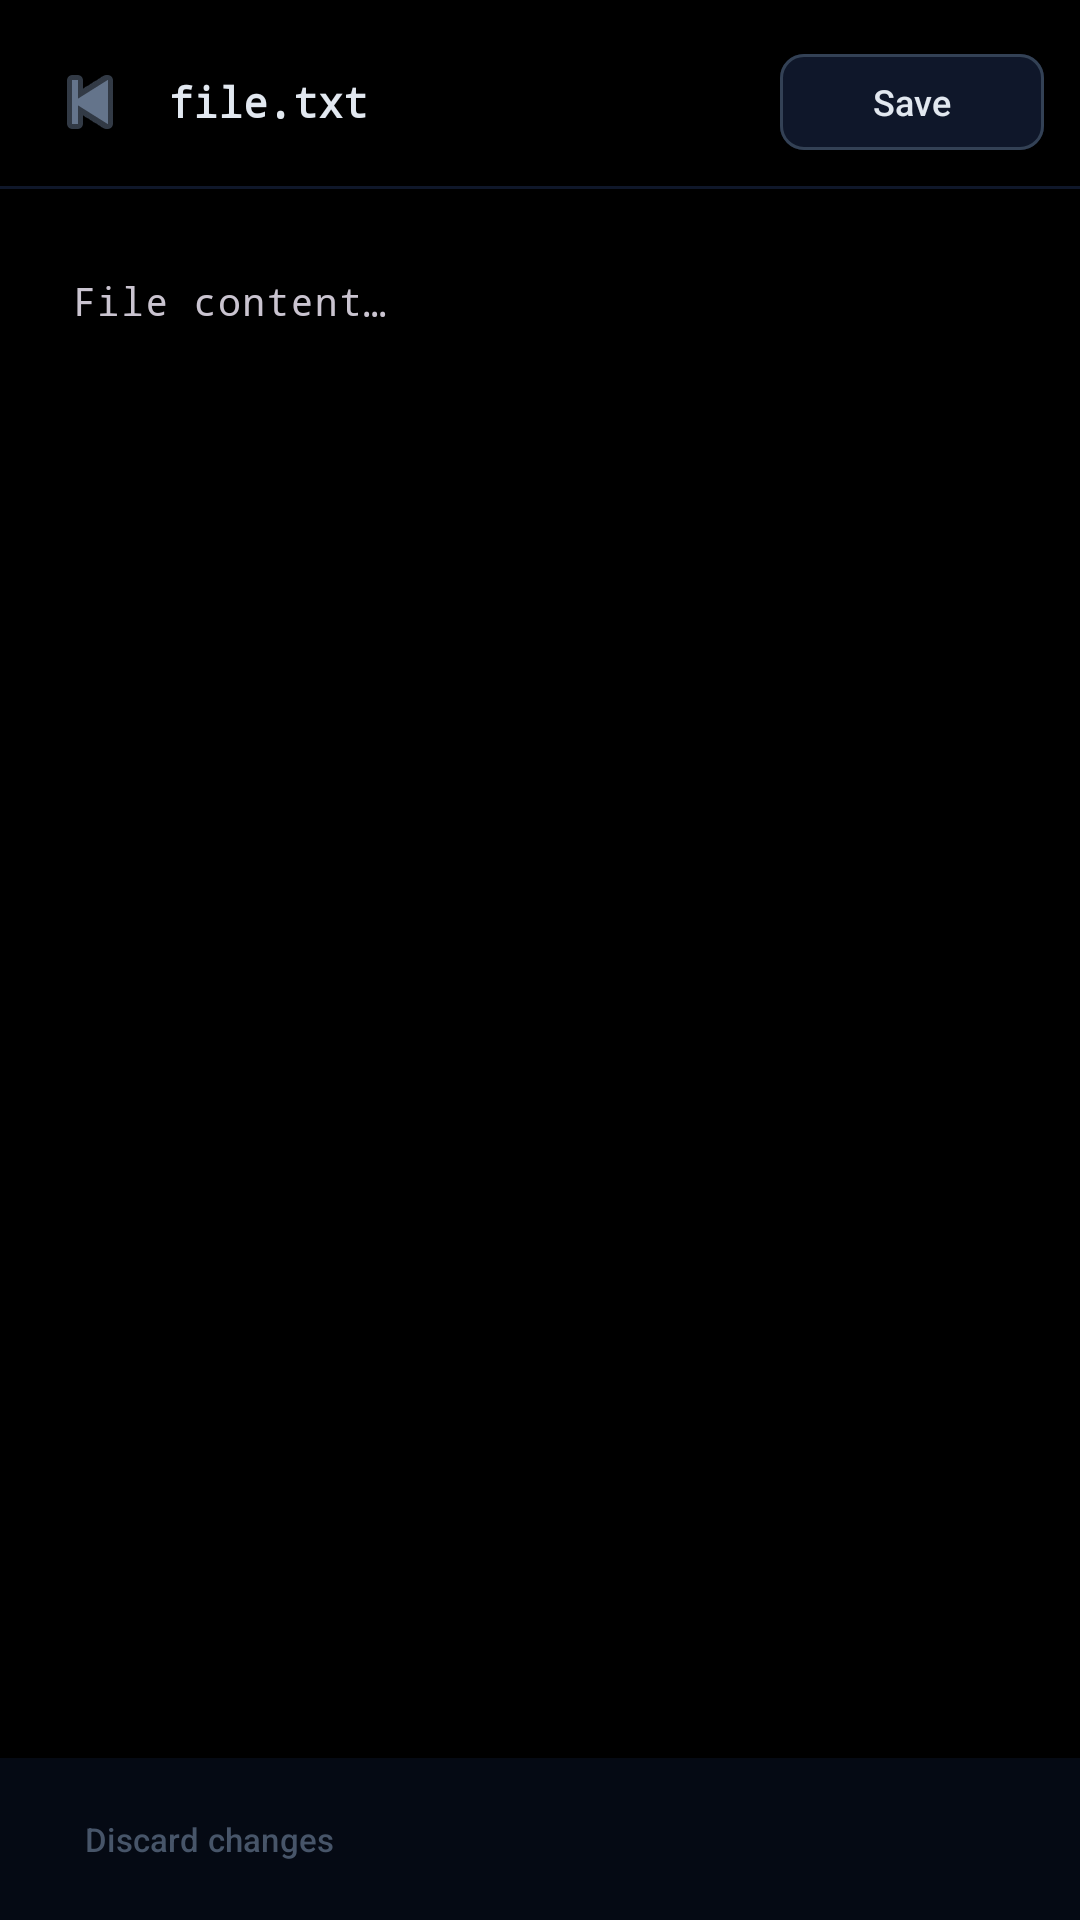

Here is an Android app screen rendered from its layout file. Give the layout XML and the strings, colors and styles it references.
<!-- AndroidManifest.xml: application theme Theme.GitLane -->
<!-- res/layout/activity_file_editor.xml -->
<?xml version="1.0" encoding="utf-8"?>
<LinearLayout
    xmlns:android="http://schemas.android.com/apk/res/android"
    xmlns:app="http://schemas.android.com/apk/res-auto"
    android:layout_width="match_parent"
    android:layout_height="match_parent"
    android:orientation="vertical"
    android:background="#000000">

    
    <LinearLayout
        android:layout_width="match_parent"
        android:layout_height="wrap_content"
        android:orientation="horizontal"
        android:gravity="center_vertical"
        android:paddingHorizontal="12dp"
        android:paddingTop="16dp"
        android:paddingBottom="10dp"
        android:background="#000000">

        
        <ImageButton
            android:id="@+id/btnBackEditor"
            android:layout_width="36dp"
            android:layout_height="36dp"
            android:background="?attr/selectableItemBackgroundBorderless"
            android:src="@android:drawable/ic_media_previous"
            app:tint="#64748B"
            android:contentDescription="Back"
            android:layout_marginEnd="8dp"/>

        
        <TextView
            android:id="@+id/tvEditorFileName"
            android:layout_width="0dp"
            android:layout_weight="1"
            android:layout_height="wrap_content"
            android:textSize="14sp"
            android:textStyle="bold"
            android:textColor="#E2E8F0"
            android:fontFamily="monospace"
            android:singleLine="true"
            android:ellipsize="middle"
            android:text="file.txt"/>

        
        <com.google.android.material.button.MaterialButton
            android:id="@+id/btnSave"
            android:layout_width="wrap_content"
            android:layout_height="32dp"
            android:text="Save"
            android:textSize="12sp"
            android:textColor="#E2E8F0"
            android:insetTop="0dp"
            android:insetBottom="0dp"
            android:paddingHorizontal="14dp"
            app:backgroundTint="#0F172A"
            app:strokeColor="#334155"
            app:strokeWidth="1dp"
            app:cornerRadius="8dp"
            style="@style/Widget.Material3.Button.OutlinedButton"
            android:layout_marginStart="8dp"/>
    </LinearLayout>

    
    <View
        android:layout_width="match_parent"
        android:layout_height="1dp"
        android:background="#0F172A"/>

    
    <FrameLayout
        android:layout_width="match_parent"
        android:layout_height="0dp"
        android:layout_weight="1">

        <com.google.android.material.textfield.TextInputLayout
            android:id="@+id/tilFileContent"
            android:layout_width="match_parent"
            android:layout_height="match_parent"
            style="@style/Widget.Material3.TextInputLayout.OutlinedBox"
            app:boxStrokeWidth="0dp"
            app:boxStrokeWidthFocused="0dp"
            android:padding="8dp">

            <com.google.android.material.textfield.TextInputEditText
                android:id="@+id/etFileContent"
                android:layout_width="match_parent"
                android:layout_height="match_parent"
                android:gravity="top|start"
                android:inputType="textMultiLine"
                android:hint="File content…"
                android:scrollbars="vertical"
                android:textSize="13sp"
                android:fontFamily="monospace"
                android:lineSpacingExtra="2dp"
                android:textColor="#E2E8F0"
                android:background="@android:color/transparent"/>
        </com.google.android.material.textfield.TextInputLayout>

        
        <ImageView
            android:id="@+id/ivFileImage"
            android:layout_width="match_parent"
            android:layout_height="match_parent"
            android:scaleType="fitCenter"
            android:visibility="gone"
            android:padding="16dp"/>
    </FrameLayout>

    
    <LinearLayout
        android:id="@+id/llConflictActions"
        android:layout_width="match_parent"
        android:layout_height="wrap_content"
        android:orientation="vertical"
        android:paddingHorizontal="12dp"
        android:paddingVertical="10dp"
        android:background="#1AEF4444"
        android:visibility="gone">

        <TextView
            android:layout_width="wrap_content"
            android:layout_height="wrap_content"
            android:text="Conflict Detected"
            android:textStyle="bold"
            android:textColor="#EF4444"
            android:textSize="11sp"
            android:layout_marginBottom="6dp"/>

        <LinearLayout
            android:layout_width="match_parent"
            android:layout_height="wrap_content"
            android:orientation="horizontal">

            <com.google.android.material.button.MaterialButton
                android:id="@+id/btnAcceptCurrent"
                android:layout_width="0dp"
                android:layout_height="34dp"
                android:layout_weight="1"
                android:text="Current"
                android:textSize="11sp"
                android:textColor="#94A3B8"
                android:insetTop="0dp"
                android:insetBottom="0dp"
                style="@style/Widget.Material3.Button.OutlinedButton"
                app:strokeColor="#374151"
                app:cornerRadius="6dp"
                android:layout_marginEnd="4dp"/>

            <com.google.android.material.button.MaterialButton
                android:id="@+id/btnAcceptIncoming"
                android:layout_width="0dp"
                android:layout_height="34dp"
                android:layout_weight="1"
                android:text="Incoming"
                android:textSize="11sp"
                android:textColor="#94A3B8"
                android:insetTop="0dp"
                android:insetBottom="0dp"
                style="@style/Widget.Material3.Button.OutlinedButton"
                app:strokeColor="#374151"
                app:cornerRadius="6dp"
                android:layout_marginEnd="4dp"/>

            <com.google.android.material.button.MaterialButton
                android:id="@+id/btnAcceptBoth"
                android:layout_width="0dp"
                android:layout_height="34dp"
                android:layout_weight="1"
                android:text="Both"
                android:textSize="11sp"
                android:textColor="#94A3B8"
                android:insetTop="0dp"
                android:insetBottom="0dp"
                style="@style/Widget.Material3.Button.OutlinedButton"
                app:strokeColor="#374151"
                app:cornerRadius="6dp"/>
        </LinearLayout>
    </LinearLayout>

    
    <LinearLayout
        android:layout_width="match_parent"
        android:layout_height="wrap_content"
        android:orientation="horizontal"
        android:gravity="center_vertical"
        android:paddingHorizontal="16dp"
        android:paddingVertical="10dp"
        android:background="#050A14">

        <com.google.android.material.button.MaterialButton
            android:id="@+id/btnCancel"
            android:layout_width="wrap_content"
            android:layout_height="34dp"
            android:text="Discard changes"
            android:textSize="11sp"
            android:textColor="#475569"
            android:insetTop="0dp"
            android:insetBottom="0dp"
            style="@style/Widget.Material3.Button.TextButton"/>
    </LinearLayout>
</LinearLayout>
<!-- resources referenced by this layout -->
<resources>
  <style name="Theme.GitLane" parent="Theme.Material3.Dark.NoActionBar">
          
          <item name="colorPrimary">@color/colorPrimary</item>
          <item name="colorPrimaryVariant">@color/colorPrimaryVariant</item>
          <item name="colorOnPrimary">@color/colorOnPrimary</item>
          
          <item name="colorSecondary">@color/colorSecondary</item>
          <item name="colorSecondaryVariant">@color/colorSecondaryVariant</item>
          <item name="colorOnSecondary">@color/colorOnSecondary</item>
          
          <item name="android:colorBackground">@color/colorBackground</item>
          <item name="colorSurface">@color/colorSurface</item>
          <item name="colorOnSurface">@color/colorOnSurface</item>
          
          <item name="colorError">@color/colorError</item>
          <item name="colorOnError">@color/colorOnError</item>
          
          <item name="android:windowBackground">@color/bg_primary</item>
          <item name="android:statusBarColor">@color/status_bar</item>
          <item name="android:navigationBarColor">@color/bg_primary</item>
          
          <item name="colorSurfaceVariant">@color/surface</item>
      </style>
  <color name="colorPrimary">#3B82F6</color>
  <color name="colorPrimaryVariant">#2563EB</color>
  <color name="colorOnPrimary">#FFFFFF</color>
  <color name="colorSecondary">#22C55E</color>
  <color name="colorSecondaryVariant">#16A34A</color>
  <color name="colorOnSecondary">#FFFFFF</color>
  <color name="colorBackground">#0F172A</color>
  <color name="colorSurface">#1E293B</color>
  <color name="colorOnSurface">#F1F5F9</color>
  <color name="colorError">#EF4444</color>
  <color name="colorOnError">#FFFFFF</color>
  <color name="bg_primary">#0F172A</color>
  <color name="status_bar">#0F172A</color>
  <color name="surface">#1E293B</color>
</resources>
